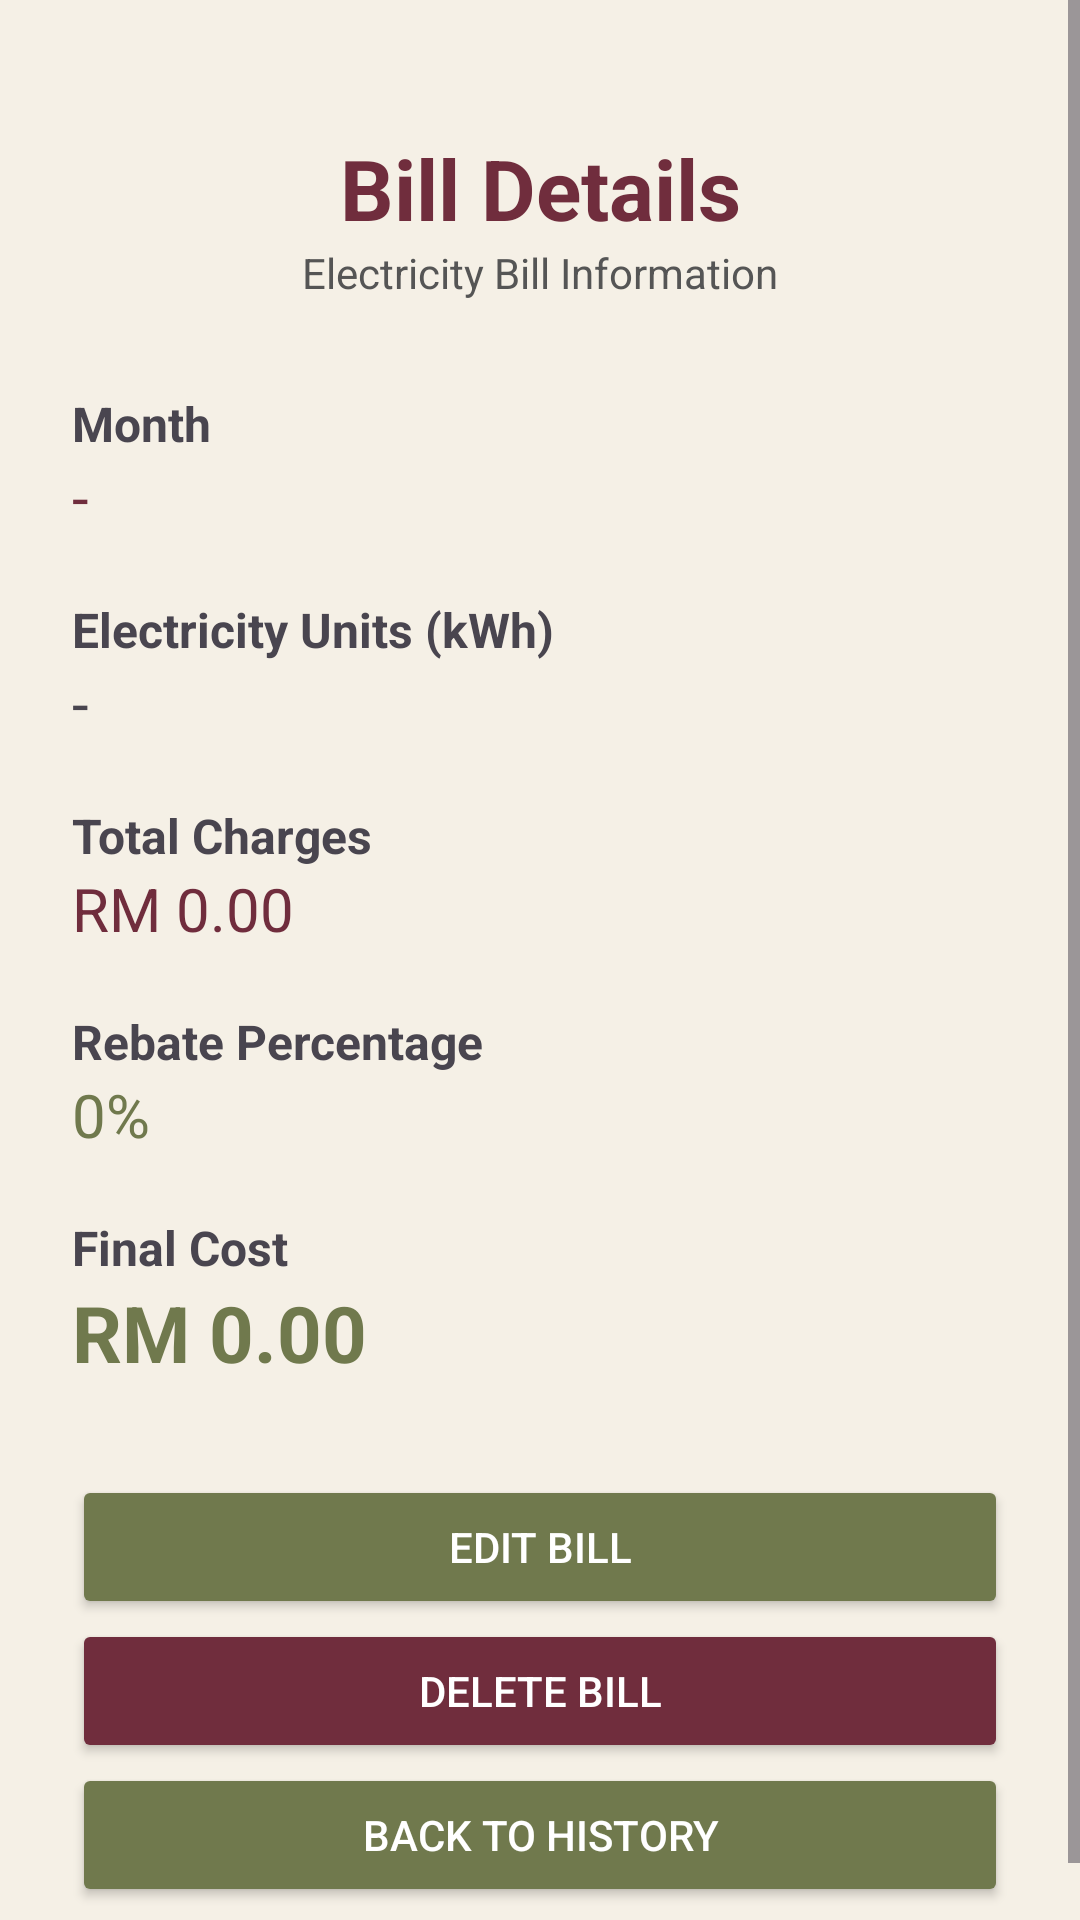

Here is an Android app screen rendered from its layout file. Give the layout XML and the strings, colors and styles it references.
<!-- AndroidManifest.xml: application theme Theme.EBillCalc -->
<!-- res/layout/activity_detail.xml -->
<?xml version="1.0" encoding="utf-8"?>
<ScrollView
    xmlns:android="http://schemas.android.com/apk/res/android"
    android:layout_width="match_parent"
    android:layout_height="match_parent"
    android:background="#F5F0E6"
    android:fillViewport="true">

    <LinearLayout
        android:layout_width="match_parent"
        android:layout_height="wrap_content"
        android:orientation="vertical"
        android:padding="24dp">

        <TextView
            android:layout_width="match_parent"
            android:layout_height="wrap_content"
            android:text="Bill Details"
            android:textSize="28sp"
            android:textStyle="bold"
            android:textColor="#702D3D"
            android:gravity="center"
            android:layout_marginTop="20dp"/>

        <TextView
            android:layout_width="match_parent"
            android:layout_height="wrap_content"
            android:text="Electricity Bill Information"
            android:textSize="14sp"
            android:textColor="#555555"
            android:gravity="center"
            android:layout_marginBottom="30dp"/>

        <TextView
            android:layout_width="wrap_content"
            android:layout_height="wrap_content"
            android:text="Month"
            android:textStyle="bold"
            android:textSize="16sp"/>

        <TextView
            android:id="@+id/txtDetailMonth"
            android:layout_width="match_parent"
            android:layout_height="wrap_content"
            android:text="-"
            android:textSize="20sp"
            android:textColor="#702D3D"
            android:layout_marginBottom="20dp"/>

        <TextView
            android:layout_width="wrap_content"
            android:layout_height="wrap_content"
            android:text="Electricity Units (kWh)"
            android:textStyle="bold"
            android:textSize="16sp"/>

        <TextView
            android:id="@+id/txtDetailUnits"
            android:layout_width="match_parent"
            android:layout_height="wrap_content"
            android:text="-"
            android:textSize="20sp"
            android:layout_marginBottom="20dp"/>

        <TextView
            android:layout_width="wrap_content"
            android:layout_height="wrap_content"
            android:text="Total Charges"
            android:textStyle="bold"
            android:textSize="16sp"/>

        <TextView
            android:id="@+id/txtDetailTotal"
            android:layout_width="match_parent"
            android:layout_height="wrap_content"
            android:text="RM 0.00"
            android:textSize="20sp"
            android:textColor="#702D3D"
            android:layout_marginBottom="20dp"/>

        <TextView
            android:layout_width="wrap_content"
            android:layout_height="wrap_content"
            android:text="Rebate Percentage"
            android:textStyle="bold"
            android:textSize="16sp"/>

        <TextView
            android:id="@+id/txtDetailRebate"
            android:layout_width="match_parent"
            android:layout_height="wrap_content"
            android:text="0%"
            android:textSize="20sp"
            android:textColor="#70794D"
            android:layout_marginBottom="20dp"/>

        <TextView
            android:layout_width="wrap_content"
            android:layout_height="wrap_content"
            android:text="Final Cost"
            android:textStyle="bold"
            android:textSize="16sp"/>

        <TextView
            android:id="@+id/txtDetailFinal"
            android:layout_width="match_parent"
            android:layout_height="wrap_content"
            android:text="RM 0.00"
            android:textSize="26sp"
            android:textStyle="bold"
            android:textColor="#70794D"
            android:layout_marginBottom="30dp"/>

        <Button
            android:id="@+id/btnEdit"
            android:layout_width="match_parent"
            android:layout_height="wrap_content"
            android:text="EDIT BILL"
            android:backgroundTint="#70794D"
            android:textColor="#FFFFFF"/>

        <Button
            android:id="@+id/btnDelete"
            android:layout_width="match_parent"
            android:layout_height="wrap_content"
            android:text="DELETE BILL"
            android:backgroundTint="#702D3D"
            android:textColor="#FFFFFF"/>

        <Button
            android:id="@+id/btnDetailBack"
            android:layout_width="match_parent"
            android:layout_height="wrap_content"
            android:text="BACK TO HISTORY"
            android:backgroundTint="#70794D"
            android:textColor="#FFFFFF"/>

    </LinearLayout>
</ScrollView>
<!-- resources referenced by this layout -->
<resources>
  <style name="Theme.EBillCalc" parent="Base.Theme.EBillCalc" />
  <style name="Base.Theme.EBillCalc" parent="Theme.Material3.DayNight.NoActionBar">
          
          
      </style>
</resources>
